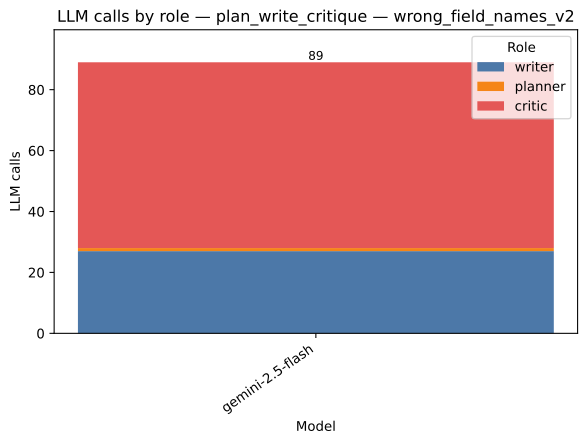

The file beside this chart, header and first rows:
strategy, model, role, value, total
plan_write_critique, gemini-2.5-flash, writer, 27.0, 89.0
plan_write_critique, gemini-2.5-flash, planner, 1.0, 89.0
plan_write_critique, gemini-2.5-flash, critic, 61.0, 89.0
